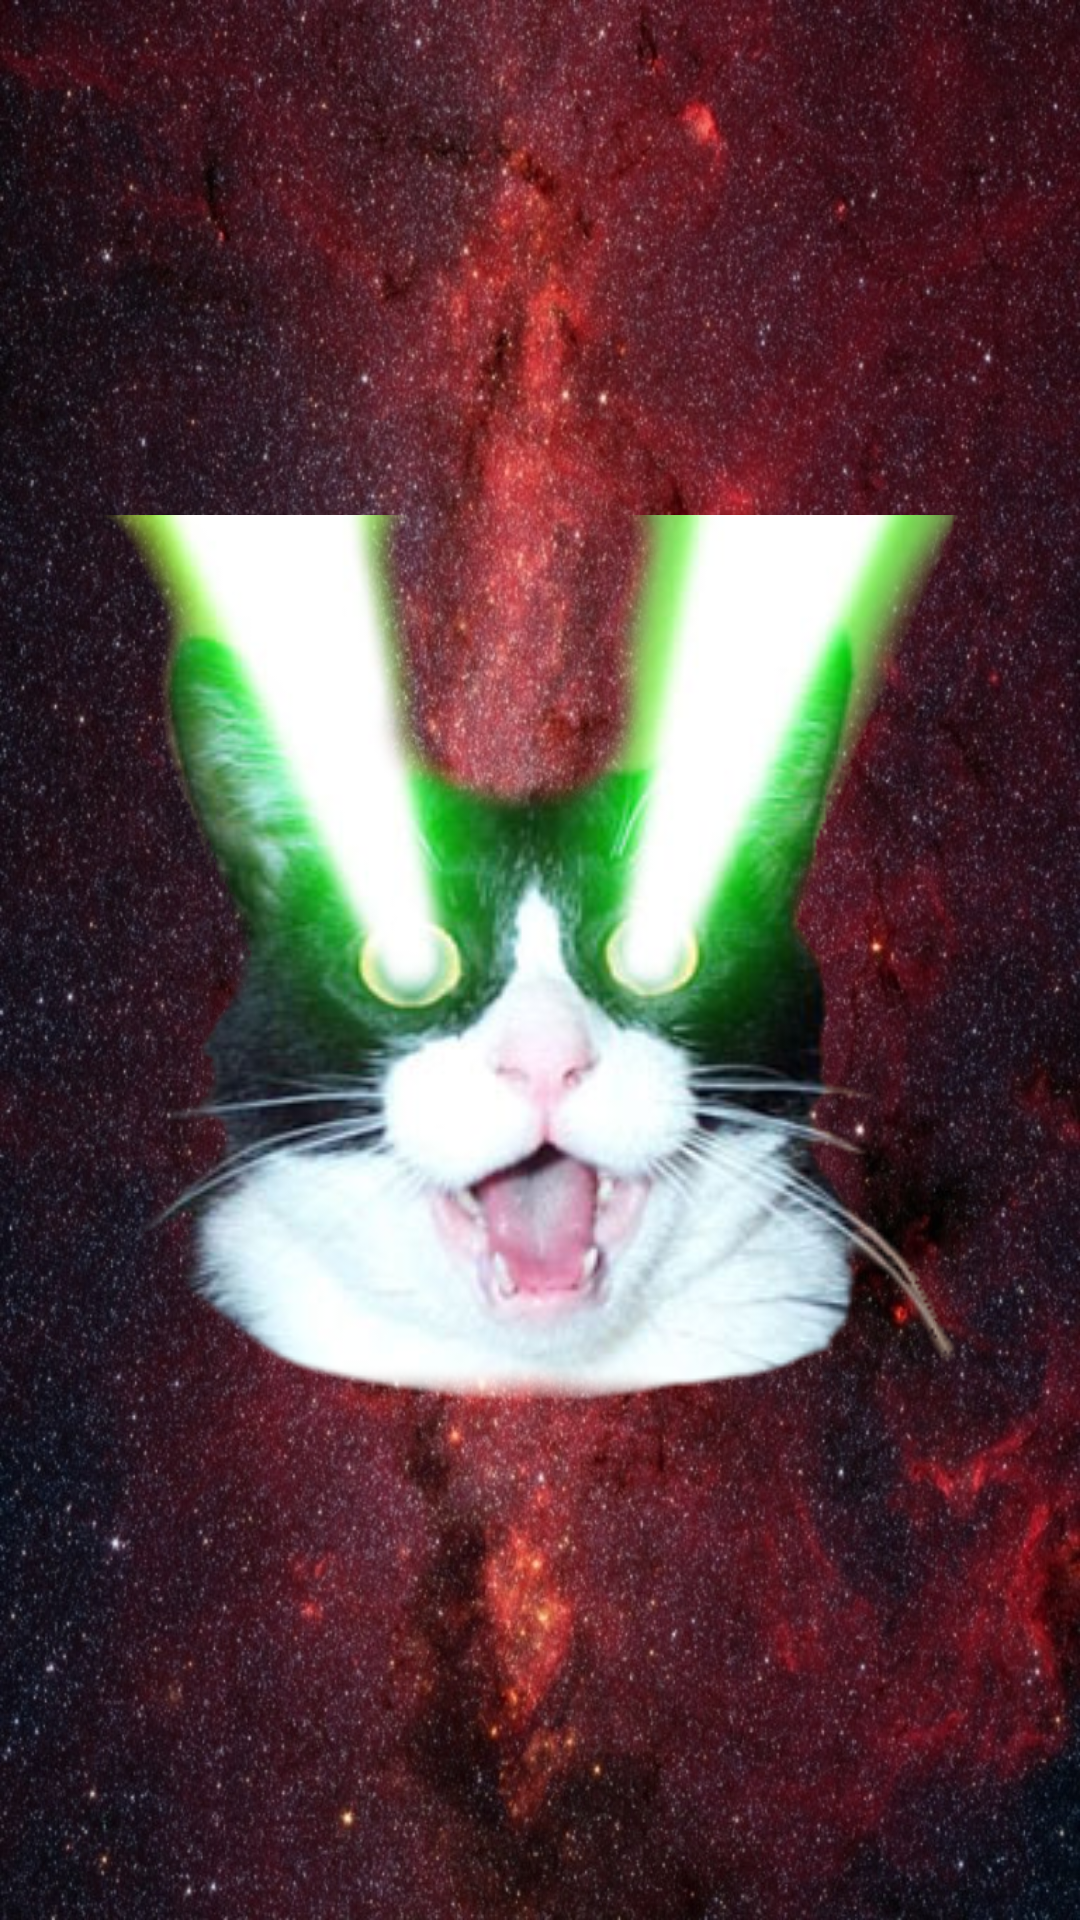

This screen was rendered from an Android layout file. Write that file and the resources it references.
<!-- AndroidManifest.xml: application theme appTheme -->
<!-- res/layout/splash_screen.xml -->
<?xml version="1.0" encoding="utf-8"?>
<LinearLayout xmlns:android="http://schemas.android.com/apk/res/android"
    android:layout_width="match_parent"
    android:layout_height="match_parent"
    android:orientation="vertical" >
    
    <ImageView 
        android:id="@+id/image"
        android:layout_width="match_parent"
        android:layout_height="match_parent"
        android:layout_gravity="center"
        android:src="@drawable/splash_image"
        android:contentDescription="@string/image_description"/>

</LinearLayout>
<!-- resources referenced by this layout -->
<resources>
  <!-- drawable splash_image: png bitmap (drawable, 158077 bytes) -->
  <string name="image_description">Splash Screen</string>
  <style parent="android:Theme.Holo.Light" name="appTheme">
          <item name="android:textColor">#000000</item>
          <item name="android:textColorHint">#696969</item>
          <item name="android:windowBackground">@drawable/red_space_theme</item>
          <item name="android:buttonStyle">@style/buttonTheme</item>
          <item name="android:alertDialogStyle">@style/dialogTheme</item>
          <item name="android:listChoiceIndicatorMultiple">@drawable/check_box</item>
          <item name="android:panelFullBackground">@null</item>
      </style>
  <!-- drawable red_space_theme: jpg bitmap (drawable, 327312 bytes) -->
  <style parent="android:style/Widget.Button" name="buttonTheme">
          <item name="android:background">@drawable/button_selector</item>
          <item name="android:textSize">18sp</item>
          <item name="android:textColor">#ffff00</item>
          <item name="android:minHeight">40dp</item>
          <item name="android:minWidth">40dp</item>
      </style>
  <style parent="android:style/Theme.Holo.Dialog" name="dialogTheme">
          <item name="android:textColor">#000000</item>
      </style>
  <!-- drawable check_box (drawable) -->
  <?xml version="1.0" encoding="utf-8"?>
  <selector xmlns:android="http://schemas.android.com/apk/res/android" >
      <item android:state_focused="true"
            android:state_checked="true"
            android:drawable="@drawable/focused_checked"/>
      
      <item android:state_focused="true"
            android:state_checked="false"
            android:drawable="@drawable/focused_unchecked"/>
      
      <item android:state_focused="false"
            android:state_checked="false"
            android:drawable="@drawable/unchecked"/>
      
      <item android:state_focused="false"
            android:state_checked="true"
            android:drawable="@drawable/checked"/>
  
  </selector>
  <!-- drawable button_selector (drawable) -->
  <?xml version="1.0" encoding="utf-8"?>
  <selector xmlns:android="http://schemas.android.com/apk/res/android" >
      <item android:state_pressed="true"
            android:drawable="@drawable/button_pressed"/>
      
      <item android:drawable="@drawable/button_unpressed"/>
  
  </selector>
  <!-- drawable focused_checked: png bitmap (drawable, 484 bytes) -->
  <!-- drawable focused_unchecked: png bitmap (drawable, 340 bytes) -->
  <!-- drawable unchecked: png bitmap (drawable, 220 bytes) -->
  <!-- drawable checked: png bitmap (drawable, 341 bytes) -->
</resources>
